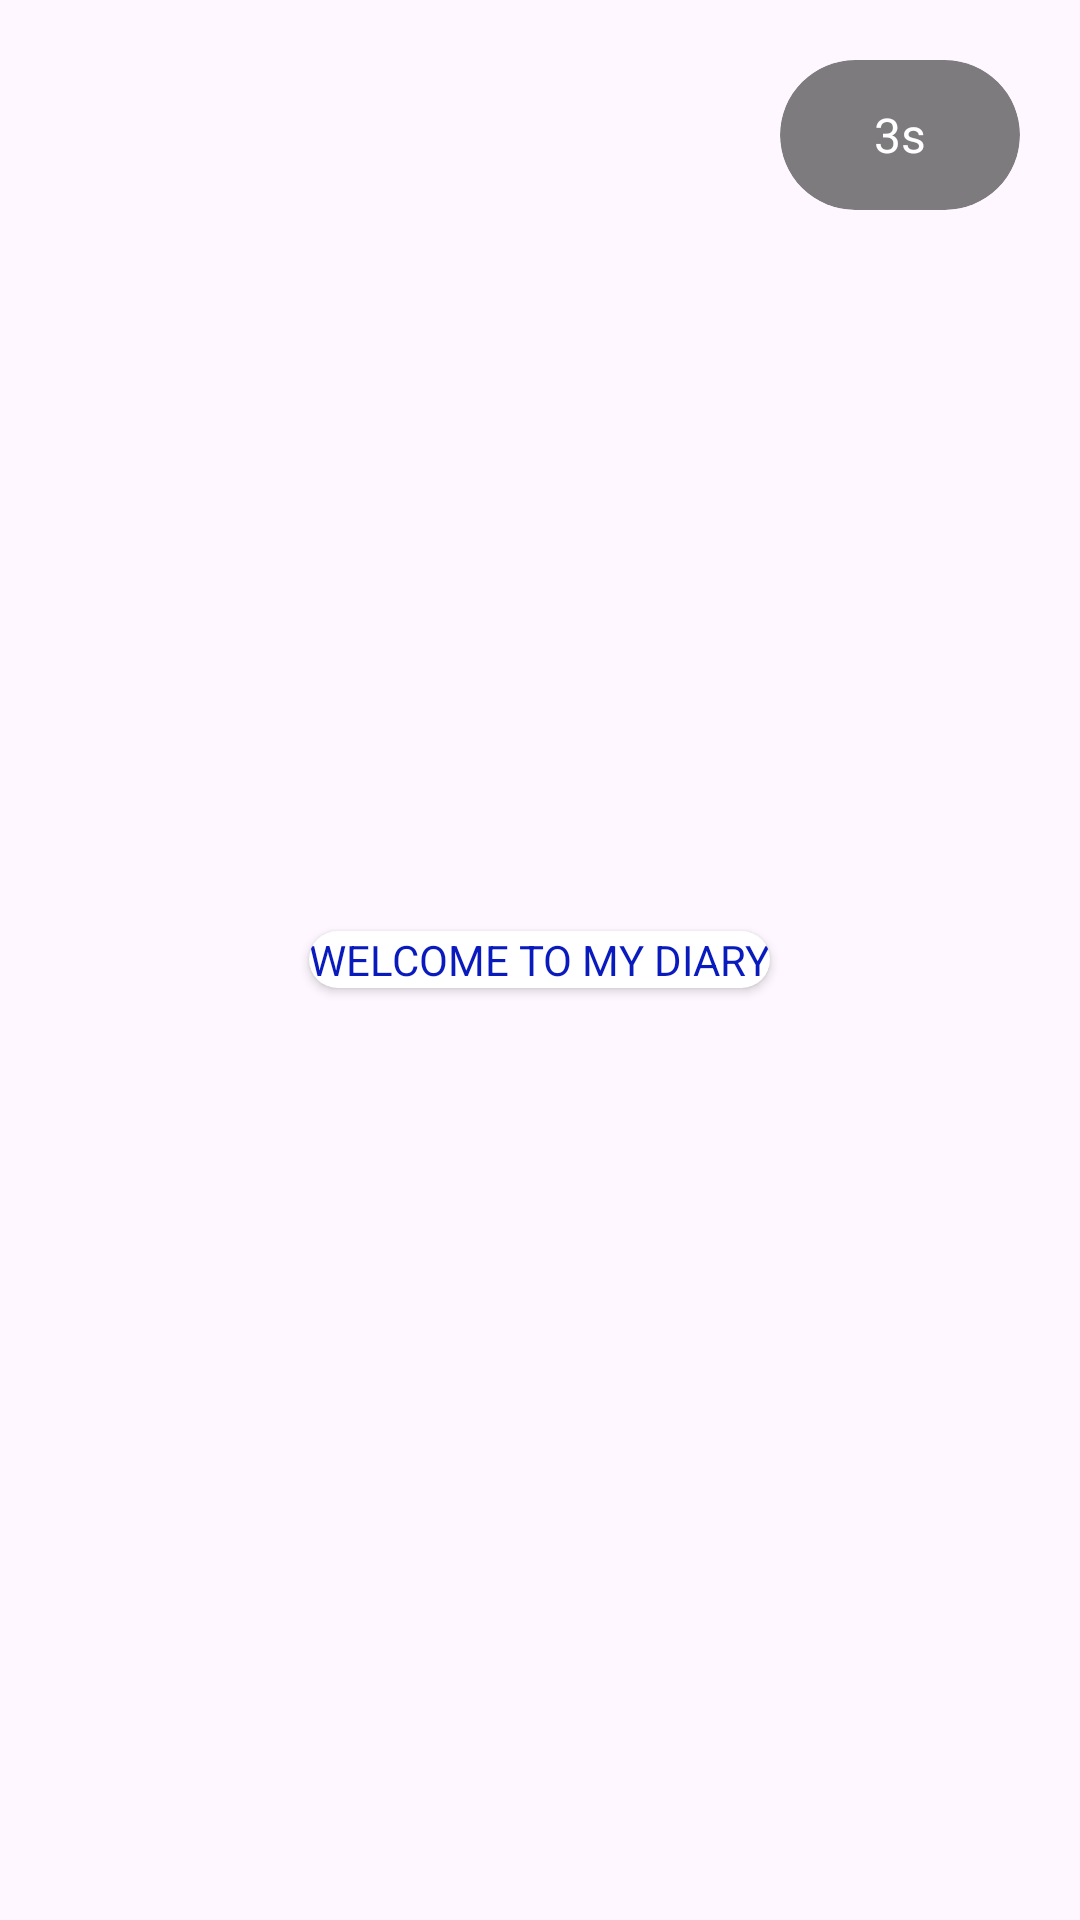

The Android layout XML behind this screen, and the referenced resources:
<!-- AndroidManifest.xml: application theme Theme.LoginTest14 -->
<!-- res/layout/activity_welcome.xml -->
<?xml version="1.0" encoding="utf-8"?>
<RelativeLayout xmlns:android="http://schemas.android.com/apk/res/android"
    xmlns:app="http://schemas.android.com/apk/res-auto"
    xmlns:tools="http://schemas.android.com/tools"
    android:layout_width="match_parent"
    android:layout_height="match_parent"
    android:background="@drawable/xingkong"
    tools:context=".WelcomeActivity">



<androidx.cardview.widget.CardView
    app:cardCornerRadius="25dp"
    android:layout_width="wrap_content"
    app:cardElevation="0dp"
    android:layout_alignParentRight="true"
    android:layout_margin="20dp"
    android:backgroundTint="#80000000"
    android:layout_height="wrap_content">

    <TextView
        android:id="@+id/tv_countdown"
        android:layout_width="80dp"
        android:layout_height="50dp"
        android:text="3s"
        android:gravity="center"
       android:textColor="@color/white"
        android:textSize="16sp"/>

</androidx.cardview.widget.CardView>

    <androidx.cardview.widget.CardView
        android:layout_width="wrap_content"
        android:layout_height="wrap_content"
        android:layout_centerInParent="true"
        app:cardCornerRadius="25dp">

        <TextView
            android:layout_width="wrap_content"
            android:layout_height="wrap_content"
            android:text="WELCOME TO MY DIARY"
            android:textColor="#091BBD" />
    </androidx.cardview.widget.CardView>



</RelativeLayout>
<!-- resources referenced by this layout -->
<resources>
  <color name="white">#FFFFFFFF</color>
  <style name="Theme.LoginTest14" parent="Base.Theme.LoginTest14" />
  <style name="Base.Theme.LoginTest14" parent="Theme.Material3.DayNight.NoActionBar">
          
          
      </style>
</resources>
